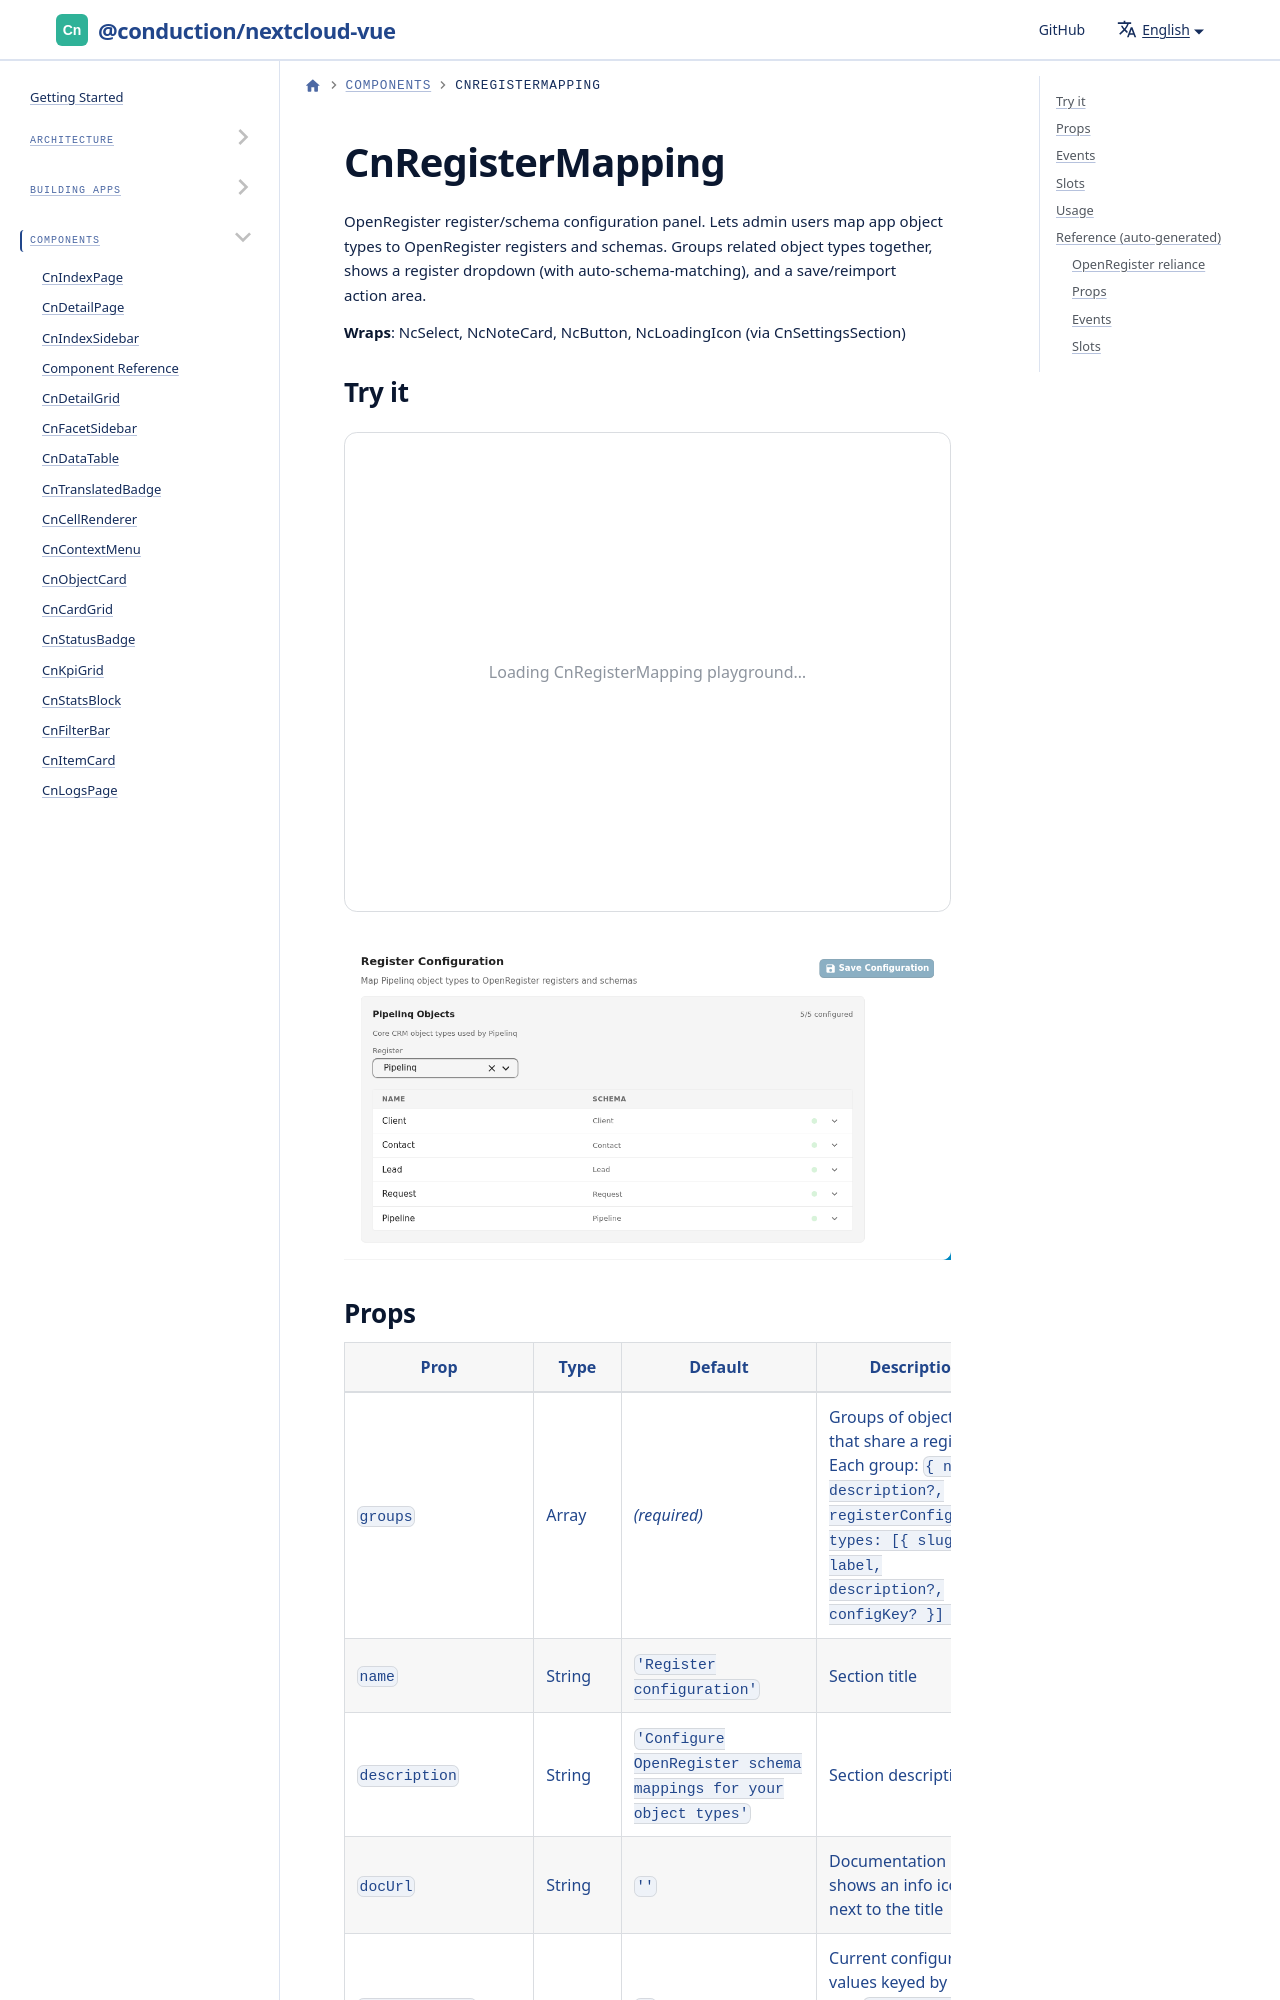

repository: ConductionNL/nextcloud-vue · page: docs/components/cn-register-mapping/index.html · generator: docusaurus

---
sidebar_position: 27
---

import Playground from '@site/src/components/Playground'
import GeneratedRef from './_generated/CnRegisterMapping.md'

# CnRegisterMapping

OpenRegister register/schema configuration panel. Lets admin users map app object types to OpenRegister registers and schemas. Groups related object types together, shows a register dropdown (with auto-schema-matching), and a save/reimport action area.

**Wraps**: NcSelect, NcNoteCard, NcButton, NcLoadingIcon (via CnSettingsSection)
